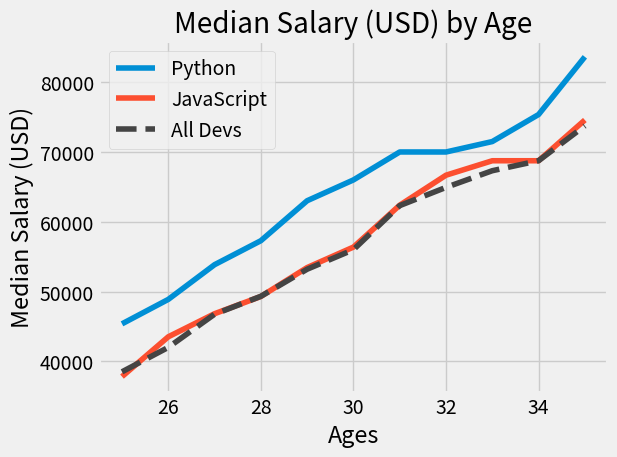

This chart was generated by the following Python code:
from matplotlib import pyplot as plt
import numpy as np
plt.style.use("fivethirtyeight") #estilo provisto por matplotlib para un grafico
#plt.style.use("ggplt")

ages_x = range(25,36) #lista

py_dev_y = [45372, 48876, 53850, 57287, 63016, 65998, 70003, 70000, 71496, 75370, 83640] #lista

plt.plot(ages_x, py_dev_y, label = "Python") #se crea grafico con ages_x en eje x y py_dev_y en eje y

js_dev_y =  [37810, 43515, 46823, 49293, 53437, 56373, 62375, 66674, 68745, 68746, 74583] #lista

plt.plot(ages_x, js_dev_y,label = "JavaScript") #se crea grafico con etiqueta asociada

dev_y = [38496, 42000, 46752, 49320, 53200, 56000, 62316, 64928, 67317, 68748, 73752] #lista
#label en los plt.plt permite identificar lo que se plotea con un nombre

plt.plot(ages_x, dev_y, color = "#444444", linestyle ="--", label = "All Devs") #se crea grafico con ages_x en eje x y dev_y en eje y
#color permite definir el color de la linea que grafica, linestyle permite definir como se mostrara la linea (en este caso punteada)
plt.xlabel("Ages") #nombre al eje x
plt.ylabel("Median Salary (USD)") #nombre al eje Y
plt.title("Median Salary (USD) by Age") #titulo grafico

plt.legend()#para agregar leyenda en el grafico

plt.tight_layout() #ajusta el grafico
plt.savefig("plot.png") #guarda la imagen en la carpeta donde se encuentra con el nombre escrito en el parentesis
plt.show() #para mostrar el grafico